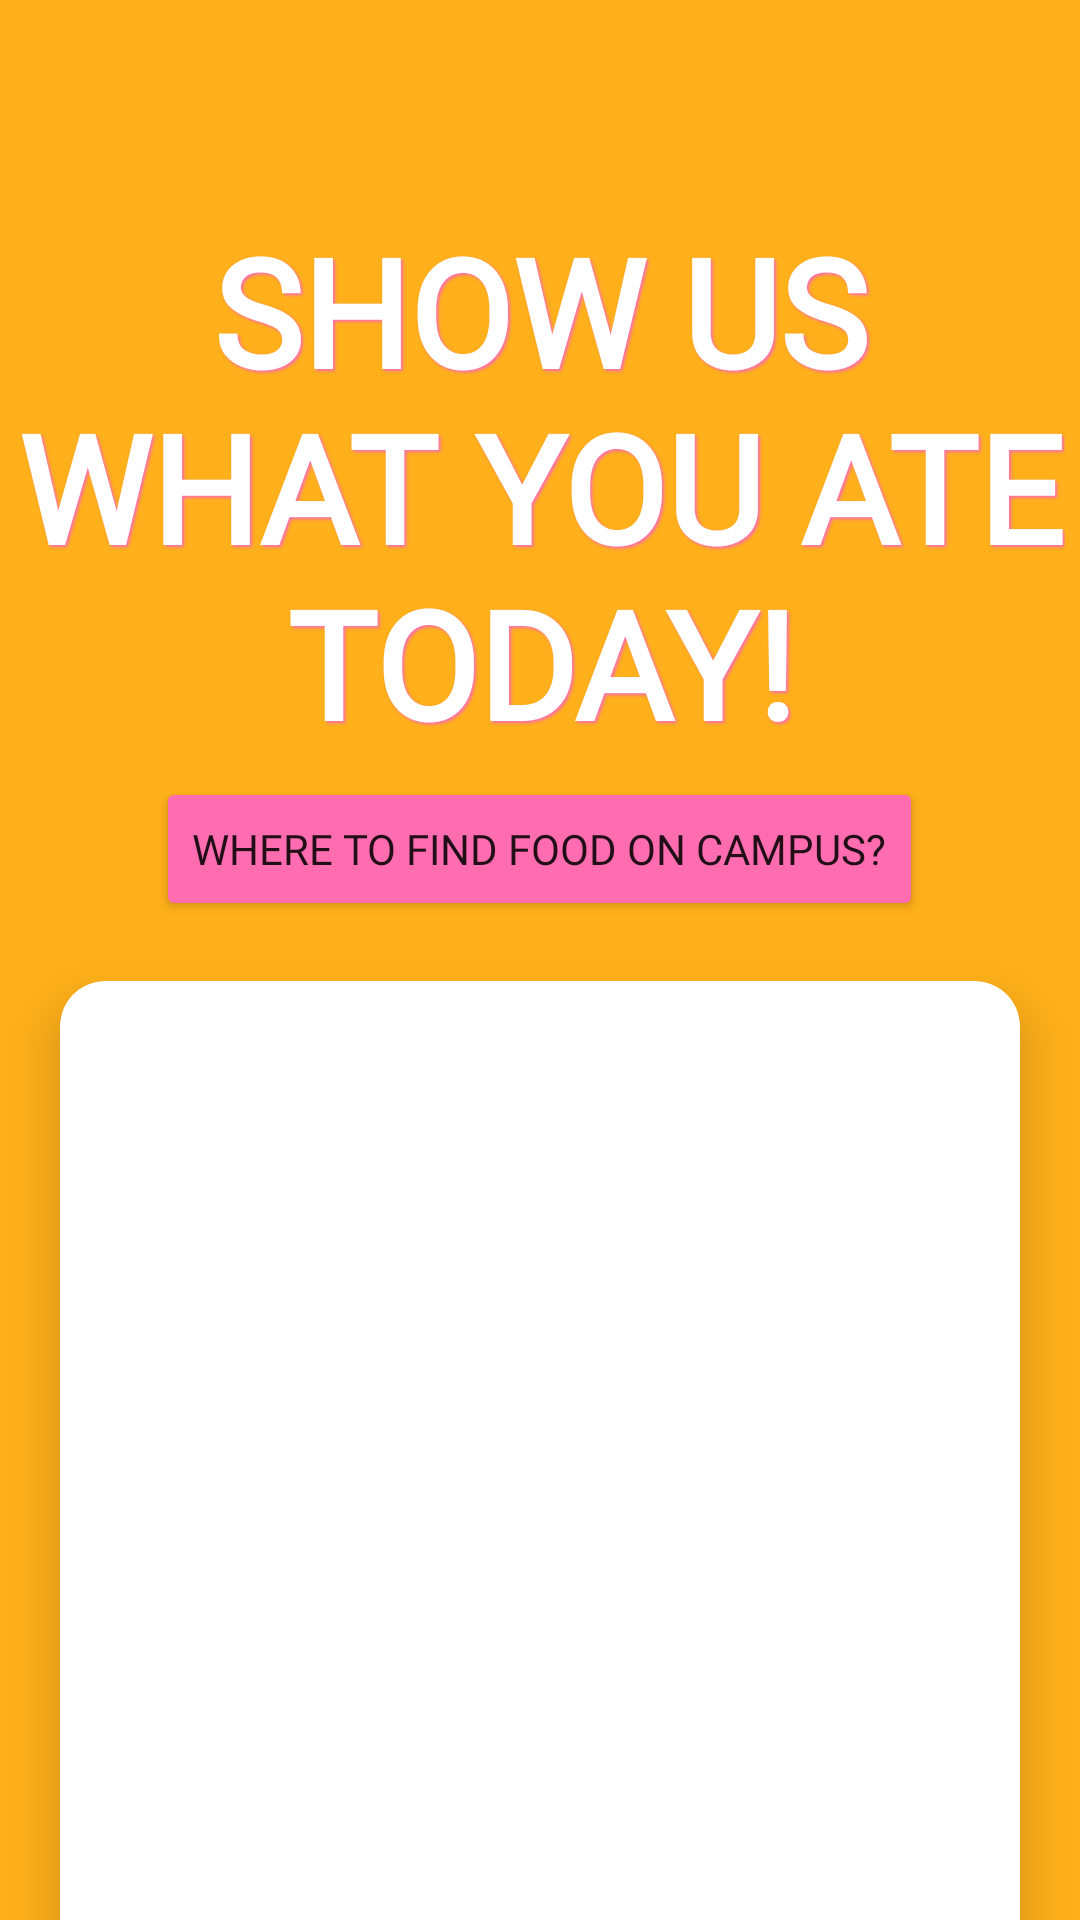

Here is an Android app screen rendered from its layout file. Give the layout XML and the strings, colors and styles it references.
<!-- AndroidManifest.xml: application theme Base.Theme.StaffsHaven -->
<!-- res/layout/fragment_food_slide_main.xml -->
<?xml version="1.0" encoding="utf-8"?>
<LinearLayout xmlns:android="http://schemas.android.com/apk/res/android"
    xmlns:tools="http://schemas.android.com/tools"
    android:layout_width="match_parent"
    android:layout_height="match_parent"
    android:orientation="vertical"
    tools:context=".FoodSlideMain">

    <TextView
        android:id="@+id/title"
        android:paddingTop="65dp"
        android:layout_width="match_parent"
        android:layout_height="wrap_content"
        android:textAlignment="center"
        android:fontFamily="@font/raleway"
        android:textStyle="bold"
        android:text="@string/showEat"
        android:textAllCaps="true"
        android:shadowColor="?attr/colorAccent"
        android:shadowDx="2"
        android:shadowDy="2"
        android:shadowRadius="2"
        android:textColor="?attr/colorOnPrimary"
        android:layout_margin="5sp"
        android:textSize="50dp" />

    <Button
        android:id="@+id/findFood"
        android:layout_width="wrap_content"
        android:layout_height="wrap_content"
        android:layout_row="1"
        android:layout_column="0"
        android:layout_gravity="center_horizontal"
        android:backgroundTint="?attr/colorAccent"
        android:textAlignment="center"
        android:text="@string/findFoodTxt"
        android:fontFamily="@font/raleway"
        android:textSize="14dp"
        />

    <com.google.android.material.card.MaterialCardView xmlns:android="http://schemas.android.com/apk/res/android"
        android:layout_width="match_parent"
        android:layout_height="400sp"
        xmlns:app="http://schemas.android.com/apk/res-auto"
        android:layout_margin="20dp"
        android:layout_row="1"
        android:layout_column="0"
        app:cardElevation="10dp"
        app:cardBackgroundColor="?attr/colorOnPrimary"
        app:cardCornerRadius="15dp"
        >

        <androidx.viewpager2.widget.ViewPager2
            android:id="@+id/viewPagerFood"
            android:layout_width="match_parent"
            android:layout_height="match_parent"
            />
    </com.google.android.material.card.MaterialCardView>



</LinearLayout>
<!-- resources referenced by this layout -->
<resources>
  <string name="findFoodTxt">Where to find food on campus?</string>
  <string name="showEat">Show us what you ate today!</string>
  <style name="Base.Theme.StaffsHaven" parent="Theme.MaterialComponents.DayNight.NoActionBar">
          
          
          <item name="colorPrimary">@color/black</item>
          <item name="colorPrimaryVariant">@color/black</item>
          <item name="colorOnPrimary">@color/white</item>
          <item name="android:navigationBarColor">@color/white</item>
          <item name="colorSecondary">@color/pinkBright</item>
          <item name="colorAccent">@color/pinkBright</item>
          <item name="android:colorBackground">@color/orangeBright</item>
      </style>
  <color name="black">#FF000000</color>
  <color name="white">#FFFFFFFF</color>
  <color name="pinkBright">#FF6DB0</color>
  <color name="orangeBright">#FFB01A</color>
</resources>
